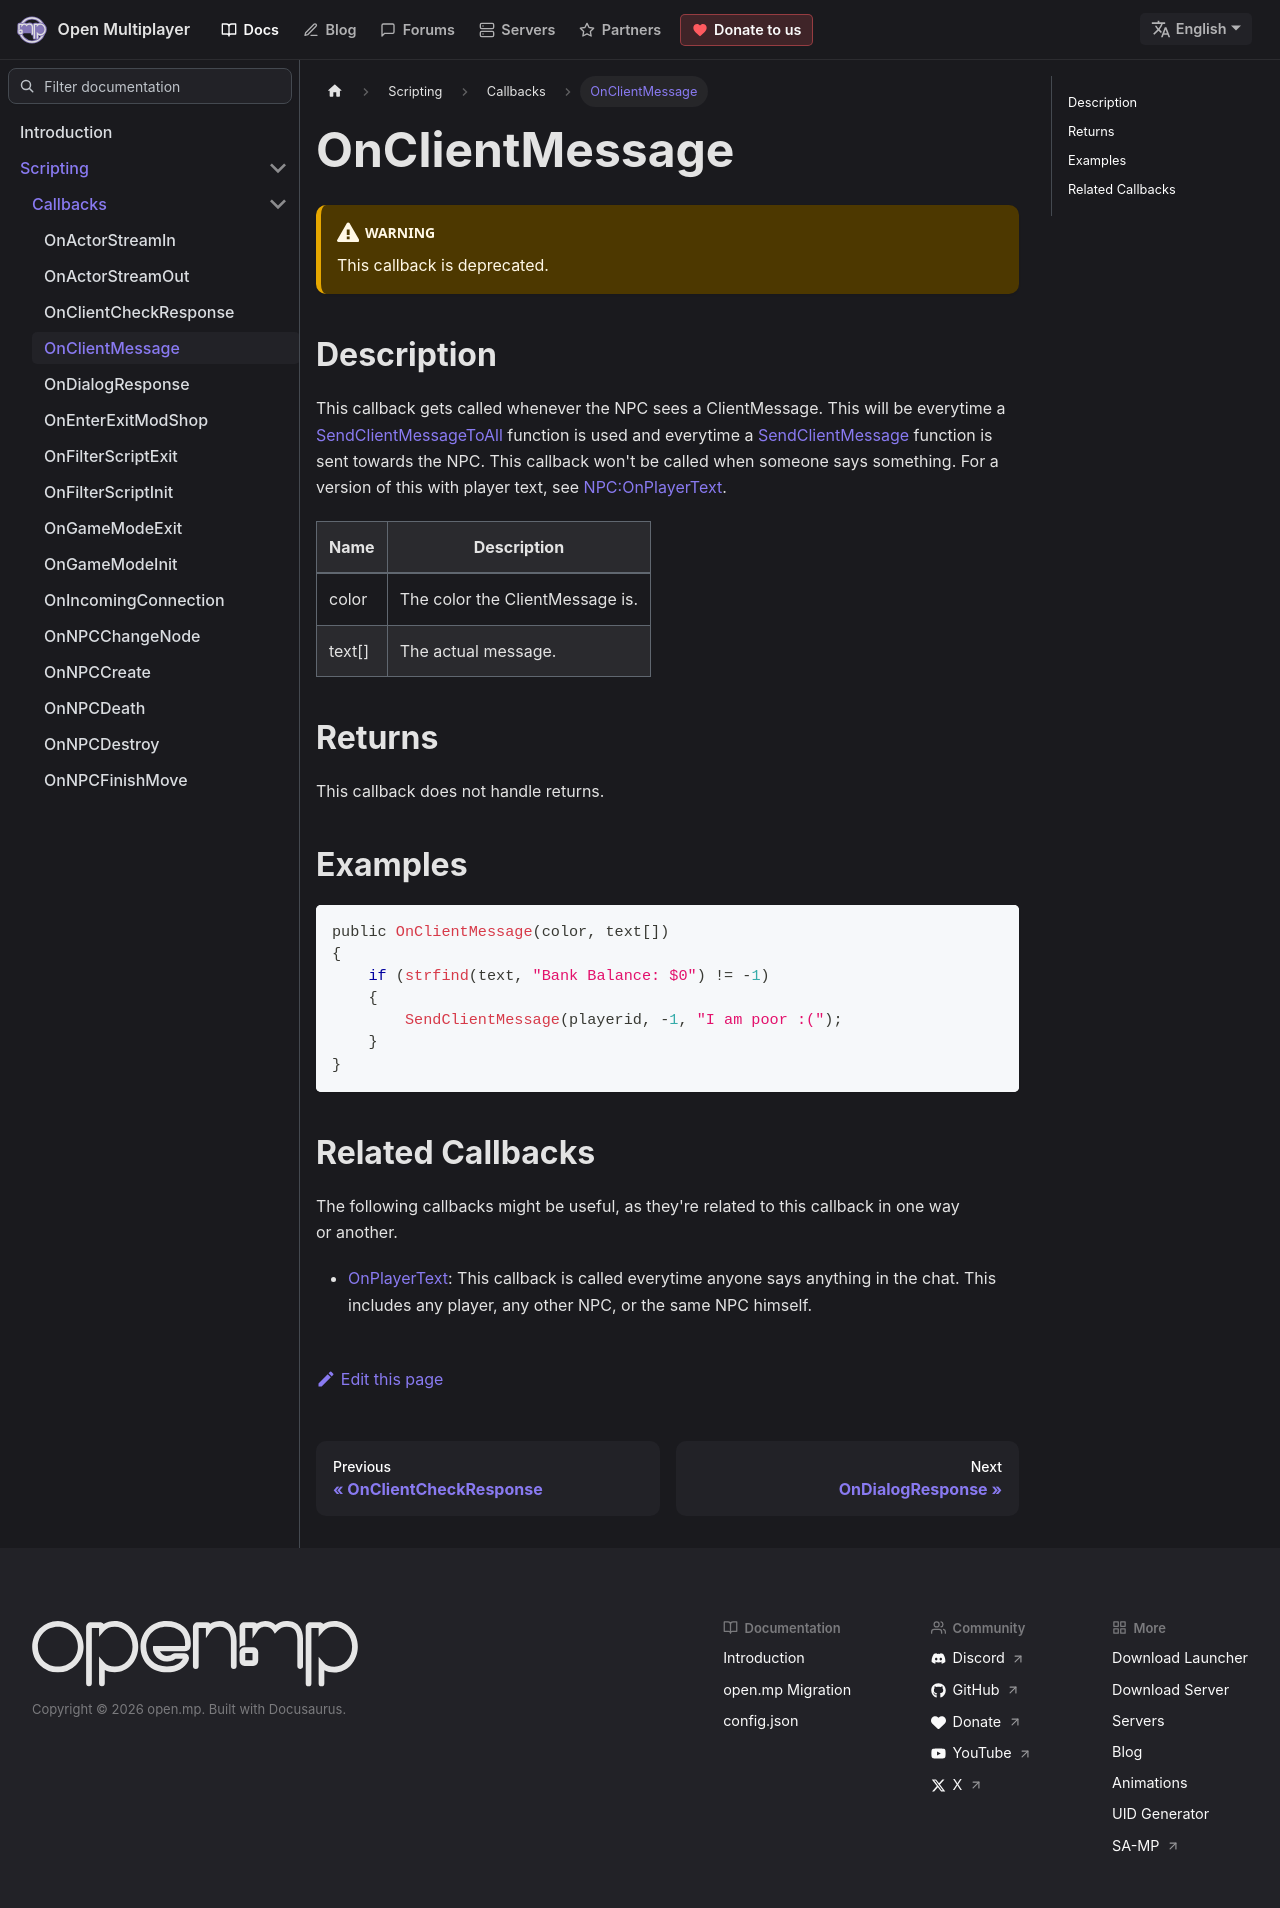

repository: openmultiplayer/web · page: docs/scripting/callbacks/OnClientMessage.html · generator: docusaurus

---
title: OnClientMessage
sidebar_label: OnClientMessage
description: This callback gets called whenever the NPC sees a ClientMessage.
tags: []
---

:::warning

This callback is deprecated.

:::

## Description

This callback gets called whenever the NPC sees a ClientMessage. This will be everytime a [SendClientMessageToAll](../functions/SendClientMessageToAll) function is used and everytime a [SendClientMessage](../functions/SendClientMessage) function is sent towards the NPC. This callback won't be called when someone says something. For a version of this with player text, see [NPC:OnPlayerText](OnPlayerText).

| Name   | Description                     |
| ------ | ------------------------------- |
| color  | The color the ClientMessage is. |
| text[] | The actual message.             |

## Returns

This callback does not handle returns.

## Examples

```c
public OnClientMessage(color, text[])
{
    if (strfind(text, "Bank Balance: $0") != -1)
    {
        SendClientMessage(playerid, -1, "I am poor :(");
    }
}
```

## Related Callbacks

The following callbacks might be useful, as they're related to this callback in one way or another.

- [OnPlayerText](OnPlayerText): This callback is called everytime anyone says anything in the chat. This includes any player, any other NPC, or the same NPC himself.
